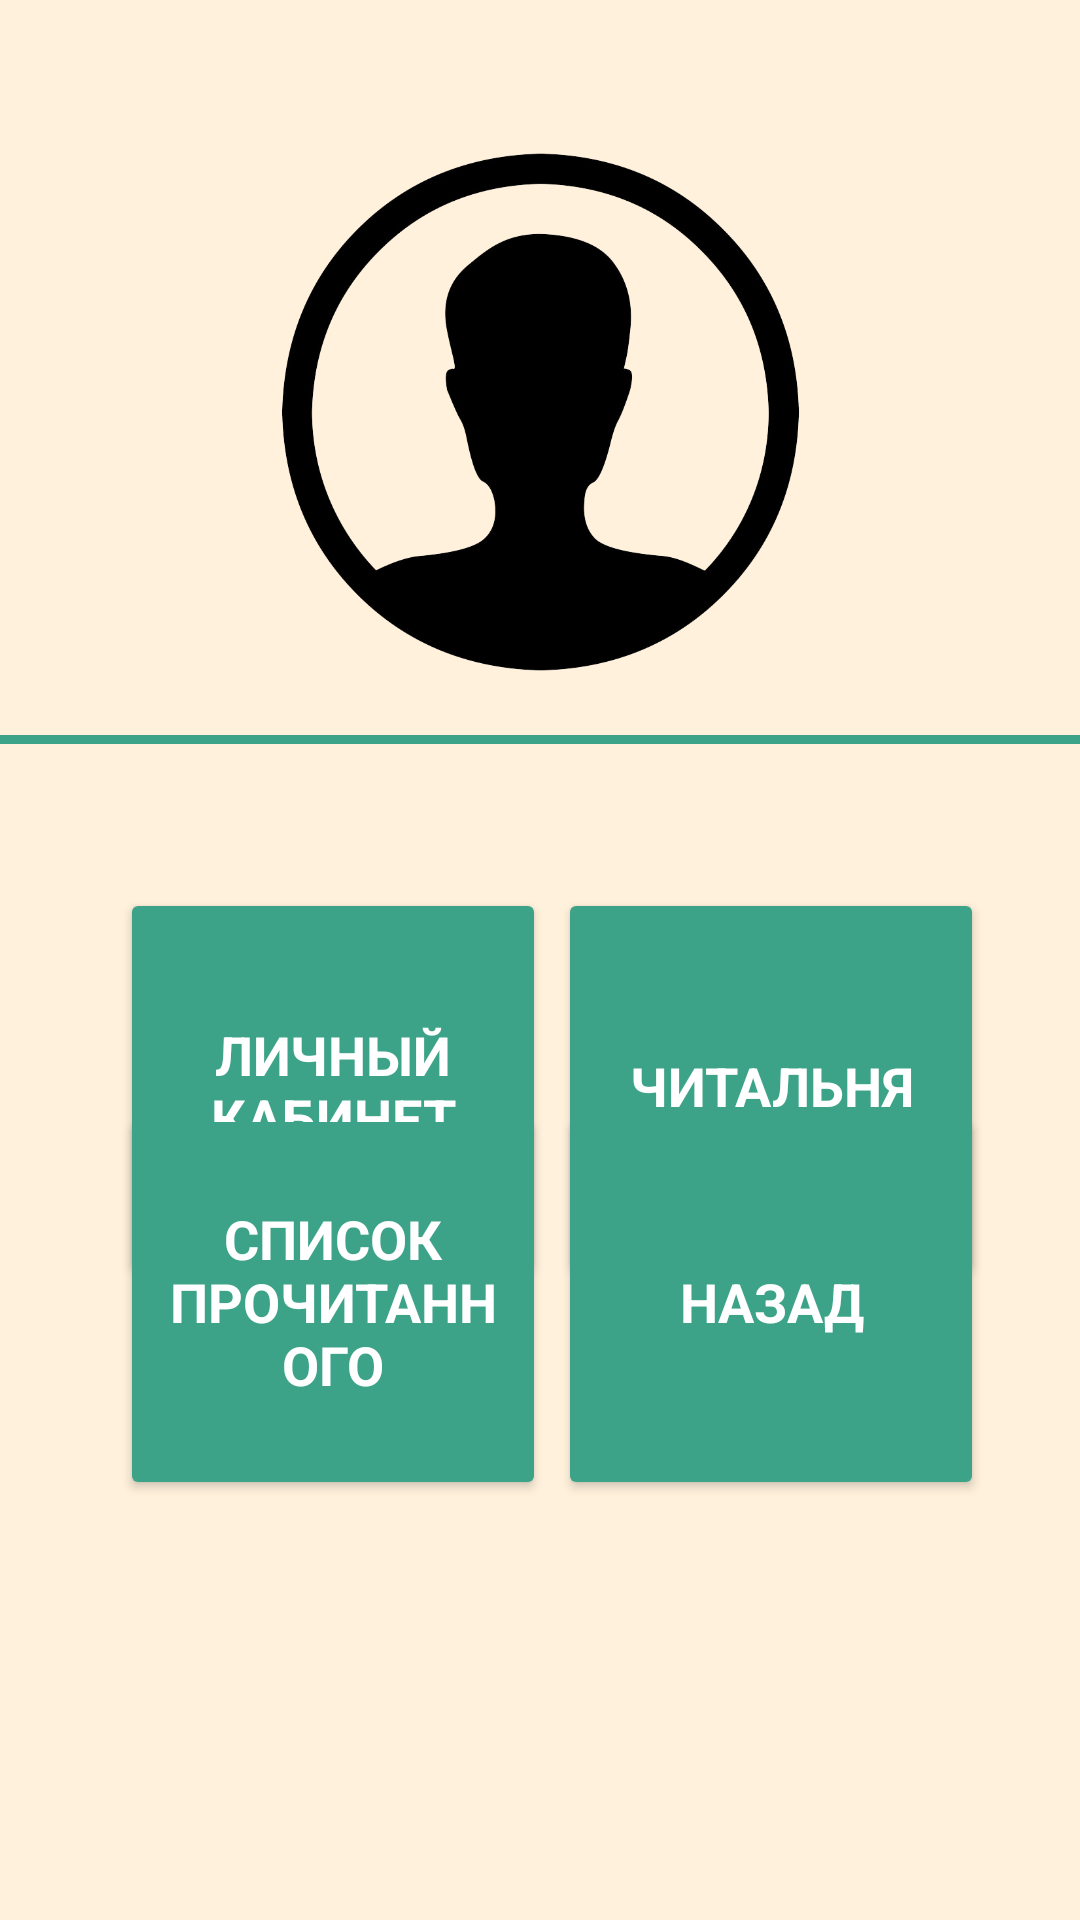

This screen was rendered from an Android layout file. Write that file and the resources it references.
<!-- AndroidManifest.xml: application theme Theme.Biblio_p3 -->
<!-- res/layout/people_home.xml -->
<?xml version="1.0" encoding="utf-8"?>
<androidx.constraintlayout.widget.ConstraintLayout xmlns:android="http://schemas.android.com/apk/res/android"
    xmlns:app="http://schemas.android.com/apk/res-auto"
    xmlns:tools="http://schemas.android.com/tools"
    android:layout_width="match_parent"
    android:background="@color/back_color"
    android:layout_height="match_parent">

    <View
        android:id="@+id/viewlistr"
        style="@style/line"
        android:layout_marginTop="37dp"
        android:layout_marginBottom="36dp"
        app:layout_constraintBottom_toBottomOf="@+id/hospit_img2"
        app:layout_constraintEnd_toEndOf="parent"
        app:layout_constraintStart_toStartOf="parent"
        app:layout_constraintTop_toBottomOf="@+id/hospit_img2"
        app:layout_constraintVertical_bias="1.0" />

    <ImageView
        android:id="@+id/hospit_img2"
        android:layout_width="237dp"
        android:layout_height="218dp"
        app:layout_constraintBottom_toBottomOf="parent"
        app:layout_constraintEnd_toEndOf="parent"
        app:layout_constraintStart_toStartOf="parent"
        app:layout_constraintTop_toTopOf="parent"
        app:layout_constraintVertical_bias="0.067"
        app:srcCompat="@drawable/ultra" />

    <Button
        android:id="@+id/btnPeopleCabinet"
        style="@style/button_style_one"
        android:layout_width="142dp"
        android:layout_height="132dp"
        android:layout_marginStart="40dp"
        android:layout_marginTop="48dp"
        android:text="Личный Кабинет"
        app:layout_constraintStart_toStartOf="parent"
        app:layout_constraintTop_toBottomOf="@+id/viewlistr" />

    <Button
        android:id="@+id/btnPeopleRead"
        style="@style/button_style_one"
        android:layout_width="142dp"
        android:layout_height="132dp"
        android:layout_marginTop="48dp"
        android:layout_marginEnd="32dp"
        android:text="Читальня"
        app:layout_constraintEnd_toEndOf="parent"
        app:layout_constraintTop_toBottomOf="@+id/viewlistr" />

    <Button
        android:id="@+id/btnPeopleListRead"
        style="@style/button_style_one"
        android:layout_width="142dp"
        android:layout_height="132dp"
        android:layout_marginStart="40dp"
        android:layout_marginBottom="140dp"
        android:text="Список прочитанного"
        app:layout_constraintBottom_toBottomOf="parent"
        app:layout_constraintStart_toStartOf="parent" />

    <Button
        android:id="@+id/btnBackToLogIn"
        style="@style/button_style_one"
        android:layout_width="142dp"
        android:layout_height="132dp"
        android:layout_marginEnd="32dp"
        android:layout_marginBottom="140dp"
        android:text="Назад"
        app:layout_constraintBottom_toBottomOf="parent"
        app:layout_constraintEnd_toEndOf="parent" />
</androidx.constraintlayout.widget.ConstraintLayout>
<!-- resources referenced by this layout -->
<resources>
  <color name="back_color">#fff1dc</color>
  <!-- drawable ultra: png bitmap (drawable, 91519 bytes) -->
  <style name="button_style_one">
          <item name="android:textSize">18sp</item>
          <item name="android:textColor">@color/white</item>
          <item name="android:fontFamily">sans-serif</item>
          <item name="android:textStyle">bold</item>
          <item name="android:backgroundTint">@color/green</item>
      </style>
  <style name="line">
          <item name="android:layout_width">match_parent</item>
          <item name="android:layout_height">3sp</item>
          <item name="android:background">@color/green</item>
      </style>
  <style name="Theme.Biblio_p3" parent="Theme.MaterialComponents.DayNight.NoActionBar">
          
          <item name="colorPrimary">@color/purple_500</item>
          <item name="colorPrimaryVariant">@color/purple_700</item>
          <item name="colorOnPrimary">@color/white</item>
          
          <item name="colorSecondary">@color/teal_200</item>
          <item name="colorSecondaryVariant">@color/teal_700</item>
          <item name="colorOnSecondary">@color/black</item>
          
          <item name="android:statusBarColor">?attr/colorPrimaryVariant</item>
          
      </style>
  <color name="white">#FFFFFFFF</color>
  <color name="green">#3ca389</color>
  <color name="purple_500">#FF6200EE</color>
  <color name="purple_700">#FF3700B3</color>
  <color name="teal_200">#FF03DAC5</color>
  <color name="teal_700">#FF018786</color>
  <color name="black">#FF000000</color>
</resources>
